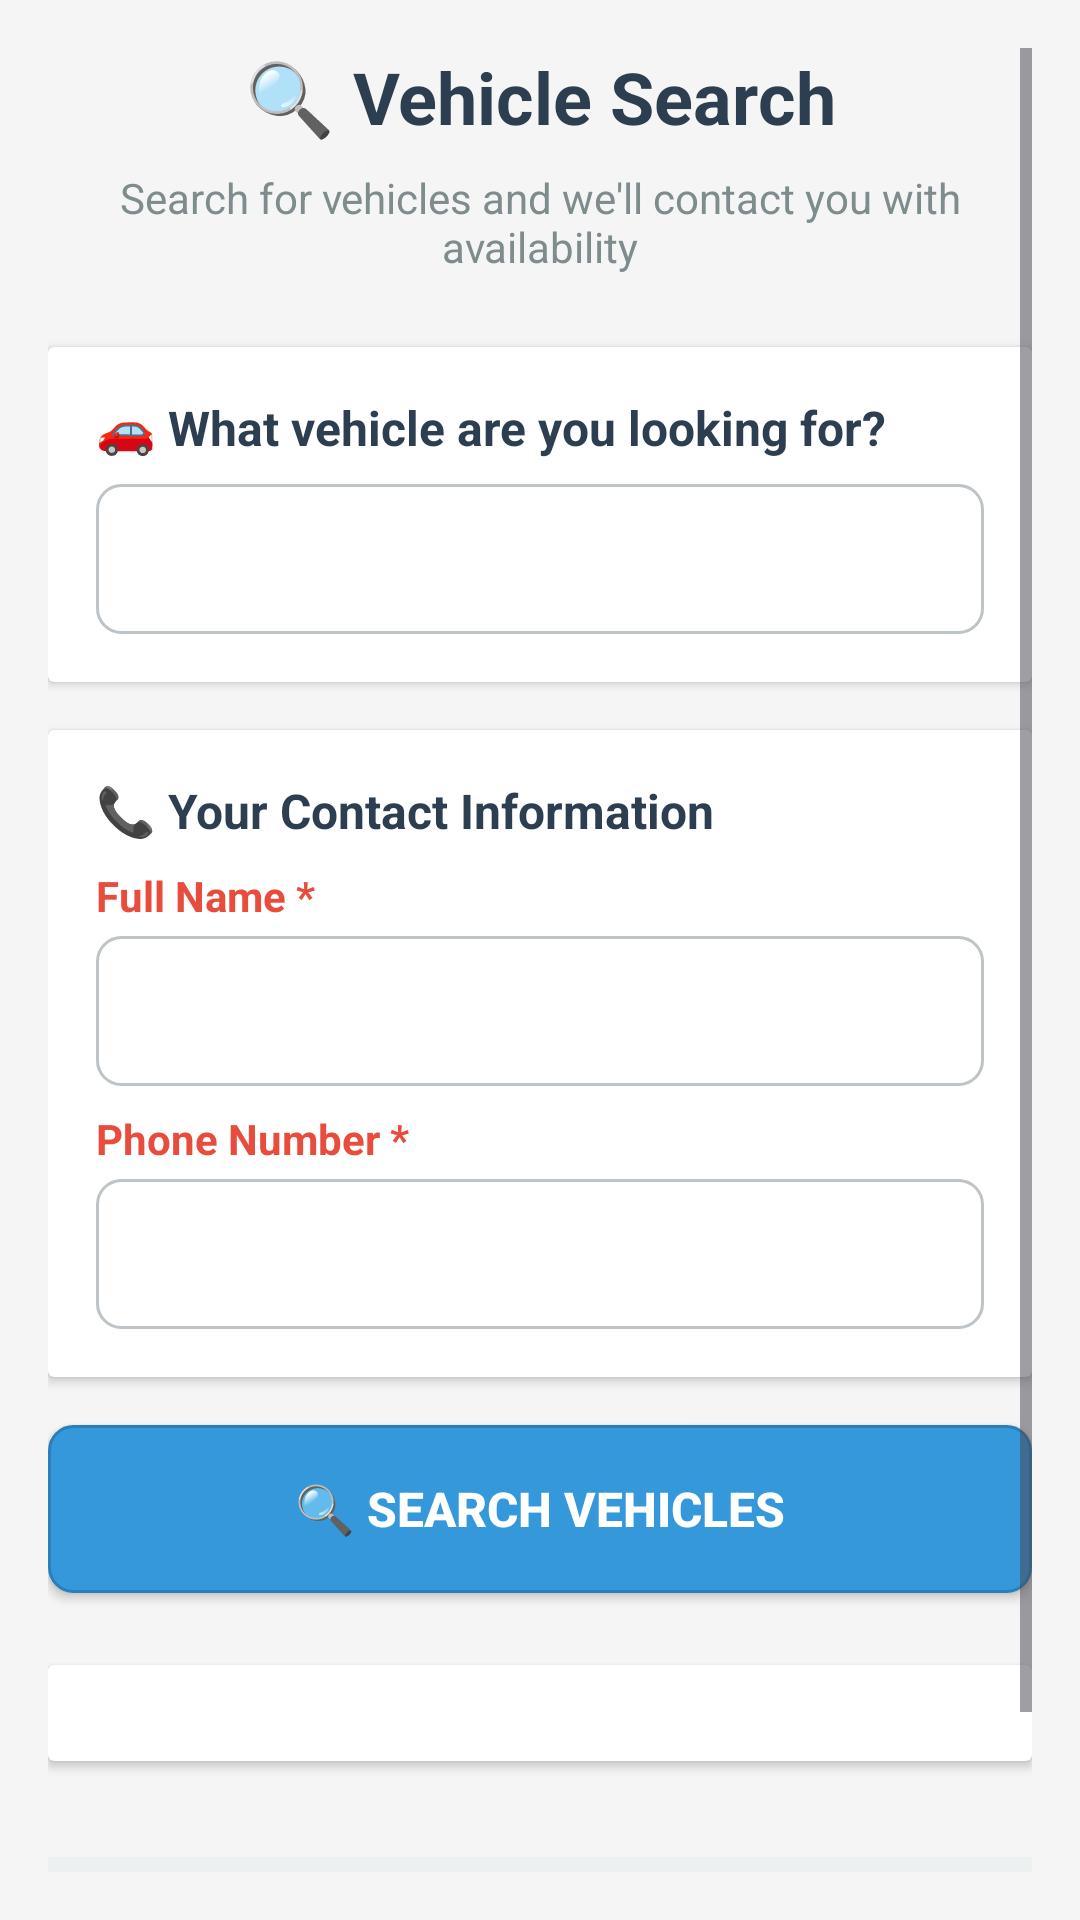

Produce the Android XML layout that renders to this screen, including the resource entries it uses.
<!-- AndroidManifest.xml: application theme Theme.VehicleBooking -->
<!-- res/layout/activity_vehicle_search.xml -->
<?xml version="1.0" encoding="utf-8"?>
<ScrollView xmlns:android="http://schemas.android.com/apk/res/android"
    android:layout_width="match_parent"
    android:layout_height="match_parent"
    android:padding="16dp"
    android:background="#f5f5f5">

    <LinearLayout
        android:layout_width="match_parent"
        android:layout_height="wrap_content"
        android:orientation="vertical">

        
        <TextView
            android:layout_width="match_parent"
            android:layout_height="wrap_content"
            android:text="🔍 Vehicle Search"
            android:textSize="24sp"
            android:textStyle="bold"
            android:textColor="#2c3e50"
            android:gravity="center"
            android:layout_marginBottom="8dp" />

        <TextView
            android:layout_width="match_parent"
            android:layout_height="wrap_content"
            android:text="Search for vehicles and we'll contact you with availability"
            android:textSize="14sp"
            android:textColor="#7f8c8d"
            android:gravity="center"
            android:layout_marginBottom="24dp" />

        
        <TextView
            android:id="@+id/locationText"
            android:layout_width="match_parent"
            android:layout_height="wrap_content"
            android:textSize="12sp"
            android:textColor="#16a085"
            android:layout_marginBottom="16dp"
            android:visibility="gone" />

        
        <androidx.cardview.widget.CardView
            android:layout_width="match_parent"
            android:layout_height="wrap_content"
            android:layout_marginBottom="16dp"
            android:elevation="4dp"
            android:radius="8dp">

            <LinearLayout
                android:layout_width="match_parent"
                android:layout_height="wrap_content"
                android:orientation="vertical"
                android:padding="16dp">

                <TextView
                    android:layout_width="match_parent"
                    android:layout_height="wrap_content"
                    android:text="🚗 What vehicle are you looking for?"
                    android:textSize="16sp"
                    android:textStyle="bold"
                    android:textColor="#2c3e50"
                    android:layout_marginBottom="8dp" />

                <EditText
                    android:id="@+id/searchQuery"
                    android:layout_width="match_parent"
                    android:layout_height="50dp"
                    android:background="@drawable/rounded_edittext"
                    android:padding="12dp"
                    android:textSize="14sp"
                    android:inputType="text" />

            </LinearLayout>

        </androidx.cardview.widget.CardView>

        
        <androidx.cardview.widget.CardView
            android:layout_width="match_parent"
            android:layout_height="wrap_content"
            android:layout_marginBottom="16dp"
            android:elevation="4dp"
            android:radius="8dp">

            <LinearLayout
                android:layout_width="match_parent"
                android:layout_height="wrap_content"
                android:orientation="vertical"
                android:padding="16dp">

        <TextView
            android:layout_width="wrap_content"
            android:layout_height="wrap_content"
            android:text="📞 Your Contact Information"
            android:textSize="16sp"
            android:textStyle="bold"
            android:textColor="#2c3e50"
            android:layout_marginBottom="8dp" />

        <TextView
            android:layout_width="wrap_content"
            android:layout_height="wrap_content"
            android:text="Full Name *"
            android:textSize="14sp"
            android:textStyle="bold"
            android:textColor="#e74c3c"
            android:layout_marginBottom="4dp" />

        <EditText
            android:id="@+id/customerName"
            android:layout_width="match_parent"
            android:layout_height="50dp"
            android:background="@drawable/rounded_edittext"
            android:padding="12dp"
            android:textSize="14sp"
            android:inputType="textPersonName"
            android:layout_marginBottom="8dp" />

        <TextView
            android:layout_width="wrap_content"
            android:layout_height="wrap_content"
            android:text="Phone Number *"
            android:textSize="14sp"
            android:textStyle="bold"
            android:textColor="#e74c3c"
            android:layout_marginBottom="4dp" />

                <EditText
                    android:id="@+id/phoneNumber"
                    android:layout_width="match_parent"
                    android:layout_height="50dp"
                    android:background="@drawable/rounded_edittext"
                    android:padding="12dp"
                    android:textSize="14sp"
                    android:inputType="phone" />

            </LinearLayout>

        </androidx.cardview.widget.CardView>

        
        <Button
            android:id="@+id/searchButton"
            android:layout_width="match_parent"
            android:layout_height="56dp"
            android:text="🔍 Search Vehicles"
            android:textSize="16sp"
            android:textStyle="bold"
            android:textColor="#ffffff"
            android:background="@drawable/rounded_button"
            android:layout_marginBottom="24dp" />

        
        <androidx.cardview.widget.CardView
            android:layout_width="match_parent"
            android:layout_height="wrap_content"
            android:layout_marginBottom="16dp"
            android:elevation="4dp"
            android:radius="8dp"
            android:visibility="visible">

            <LinearLayout
                android:layout_width="match_parent"
                android:layout_height="wrap_content"
                android:orientation="vertical"
                android:padding="16dp">

                <LinearLayout
                    android:id="@+id/searchResultsContainer"
                    android:layout_width="match_parent"
                    android:layout_height="wrap_content"
                    android:orientation="vertical" />

            </LinearLayout>

        </androidx.cardview.widget.CardView>

        
        <TextView
            android:layout_width="match_parent"
            android:layout_height="wrap_content"
            android:text="💡 Tips:\n• Search for vehicle types like 'sedan', 'SUV', 'luxury'\n• Provide your phone number for quick follow-up\n• Our admin team will contact you with availability"
            android:textSize="12sp"
            android:textColor="#7f8c8d"
            android:background="#ecf0f1"
            android:padding="12dp"
            android:layout_marginTop="16dp" />

    </LinearLayout>

</ScrollView>
<!-- resources referenced by this layout -->
<resources>
  <!-- drawable rounded_button (drawable) -->
  <?xml version="1.0" encoding="utf-8"?>
  <shape xmlns:android="http://schemas.android.com/apk/res/android"
      android:shape="rectangle">
      <solid android:color="#3498db" />
      <corners android:radius="8dp" />
      <stroke
          android:width="1dp"
          android:color="#2980b9" />
  </shape>
  <!-- drawable rounded_edittext (drawable) -->
  <?xml version="1.0" encoding="utf-8"?>
  <shape xmlns:android="http://schemas.android.com/apk/res/android"
      android:shape="rectangle">
      <solid android:color="#ffffff" />
      <corners android:radius="8dp" />
      <stroke
          android:width="1dp"
          android:color="#bdc3c7" />
  </shape>
  <color name="md_theme_light_primary">#006C4C</color>
  <color name="md_theme_light_onPrimary">#FFFFFF</color>
  <color name="md_theme_light_primaryContainer">#89F8C7</color>
  <color name="md_theme_light_onPrimaryContainer">#002115</color>
  <color name="md_theme_light_secondary">#4D6357</color>
  <color name="md_theme_light_onSecondary">#FFFFFF</color>
  <color name="md_theme_light_secondaryContainer">#CFE9D9</color>
  <color name="md_theme_light_onSecondaryContainer">#0A1F16</color>
  <color name="md_theme_light_tertiary">#3D6373</color>
  <color name="md_theme_light_onTertiary">#FFFFFF</color>
  <color name="md_theme_light_tertiaryContainer">#C1E8FB</color>
  <color name="md_theme_light_onTertiaryContainer">#001F29</color>
  <color name="md_theme_light_error">#BA1A1A</color>
  <color name="md_theme_light_onError">#FFFFFF</color>
  <color name="md_theme_light_errorContainer">#FFDAD6</color>
  <color name="md_theme_light_onErrorContainer">#410002</color>
  <color name="md_theme_light_background">#FBFDF8</color>
  <color name="md_theme_light_onBackground">#191C1A</color>
  <color name="md_theme_light_surface">#FBFDF8</color>
  <color name="md_theme_light_onSurface">#191C1A</color>
  <color name="md_theme_light_surfaceVariant">#DBE5DD</color>
  <color name="md_theme_light_onSurfaceVariant">#404943</color>
  <color name="md_theme_light_outline">#707973</color>
  <color name="md_theme_light_outlineVariant">#BFC9C2</color>
</resources>
